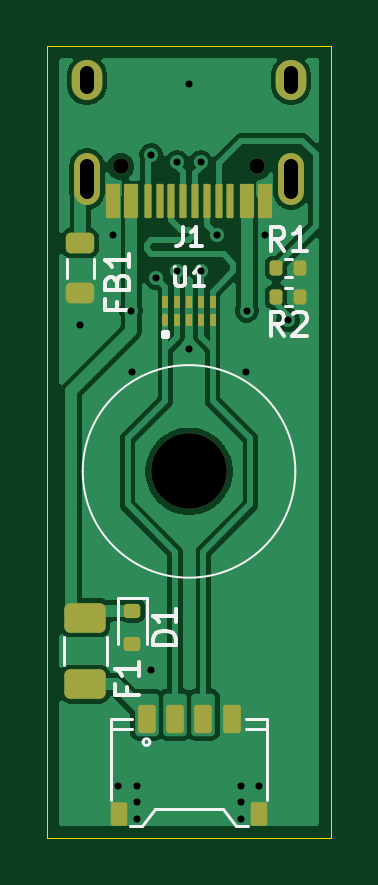
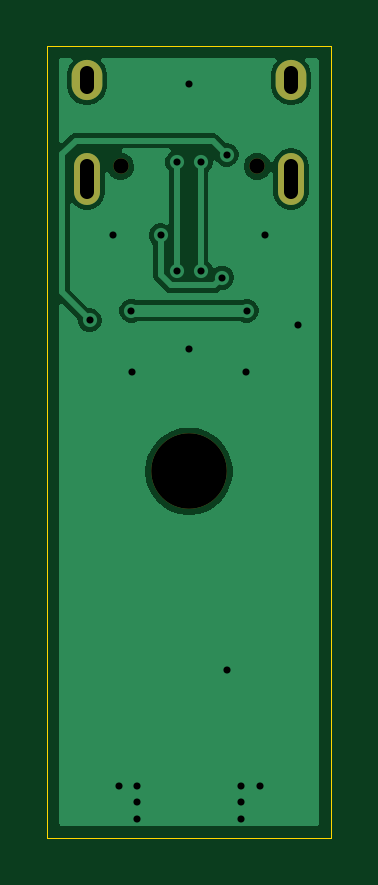
Circuit board: 11 layer files. Board 12.0 x 33.5 mm.
- bottom_copper: usbport-B_Cu.gbl (18304 bytes)
- bottom_mask: usbport-B_Mask.gbs (783 bytes)
- paste: usbport-B_Paste.gbp (486 bytes)
- bottom_silk: usbport-B_Silkscreen.gbo (487 bytes)
- outline: usbport-Edge_Cuts.gm1 (862 bytes)
- top_copper: usbport-F_Cu.gtl (33397 bytes)
- top_mask: usbport-F_Mask.gts (3443 bytes)
- paste: usbport-F_Paste.gtp (3146 bytes)
- top_silk: usbport-F_Silkscreen.gto (9114 bytes)
- drill: usbport-NPTH.drl (439 bytes)
- drill: usbport-PTH.drl (906 bytes)

=== bottom_copper: usbport-B_Cu.gbl (18304 bytes, source omitted) ===
=== bottom_mask: usbport-B_Mask.gbs ===
G04 #@! TF.GenerationSoftware,KiCad,Pcbnew,9.0.1*
G04 #@! TF.CreationDate,2025-10-23T20:38:35-06:00*
G04 #@! TF.ProjectId,usbport,75736270-6f72-4742-9e6b-696361645f70,rev?*
G04 #@! TF.SameCoordinates,Original*
G04 #@! TF.FileFunction,Soldermask,Bot*
G04 #@! TF.FilePolarity,Negative*
%FSLAX46Y46*%
G04 Gerber Fmt 4.6, Leading zero omitted, Abs format (unit mm)*
G04 Created by KiCad (PCBNEW 9.0.1) date 2025-10-23 20:38:35*
%MOMM*%
%LPD*%
G01*
G04 APERTURE LIST*
%ADD10C,3.200000*%
%ADD11C,0.650000*%
%ADD12O,1.100000X2.200000*%
%ADD13O,1.300000X1.700000*%
G04 APERTURE END LIST*
D10*
X92000000Y-91000000D03*
D11*
X94890000Y-78087500D03*
X89110000Y-78087500D03*
D12*
X96320000Y-78617500D03*
D13*
X96320000Y-74437500D03*
D12*
X87680000Y-78617500D03*
D13*
X87680000Y-74437500D03*
M02*

=== paste: usbport-B_Paste.gbp ===
G04 #@! TF.GenerationSoftware,KiCad,Pcbnew,9.0.1*
G04 #@! TF.CreationDate,2025-10-23T20:38:35-06:00*
G04 #@! TF.ProjectId,usbport,75736270-6f72-4742-9e6b-696361645f70,rev?*
G04 #@! TF.SameCoordinates,Original*
G04 #@! TF.FileFunction,Paste,Bot*
G04 #@! TF.FilePolarity,Positive*
%FSLAX46Y46*%
G04 Gerber Fmt 4.6, Leading zero omitted, Abs format (unit mm)*
G04 Created by KiCad (PCBNEW 9.0.1) date 2025-10-23 20:38:35*
%MOMM*%
%LPD*%
G01*
G04 APERTURE LIST*
G04 APERTURE END LIST*
M02*

=== bottom_silk: usbport-B_Silkscreen.gbo ===
G04 #@! TF.GenerationSoftware,KiCad,Pcbnew,9.0.1*
G04 #@! TF.CreationDate,2025-10-23T20:38:35-06:00*
G04 #@! TF.ProjectId,usbport,75736270-6f72-4742-9e6b-696361645f70,rev?*
G04 #@! TF.SameCoordinates,Original*
G04 #@! TF.FileFunction,Legend,Bot*
G04 #@! TF.FilePolarity,Positive*
%FSLAX46Y46*%
G04 Gerber Fmt 4.6, Leading zero omitted, Abs format (unit mm)*
G04 Created by KiCad (PCBNEW 9.0.1) date 2025-10-23 20:38:35*
%MOMM*%
%LPD*%
G01*
G04 APERTURE LIST*
G04 APERTURE END LIST*
M02*

=== outline: usbport-Edge_Cuts.gm1 ===
G04 #@! TF.GenerationSoftware,KiCad,Pcbnew,9.0.1*
G04 #@! TF.CreationDate,2025-10-23T20:38:35-06:00*
G04 #@! TF.ProjectId,usbport,75736270-6f72-4742-9e6b-696361645f70,rev?*
G04 #@! TF.SameCoordinates,Original*
G04 #@! TF.FileFunction,Profile,NP*
%FSLAX46Y46*%
G04 Gerber Fmt 4.6, Leading zero omitted, Abs format (unit mm)*
G04 Created by KiCad (PCBNEW 9.0.1) date 2025-10-23 20:38:35*
%MOMM*%
%LPD*%
G01*
G04 APERTURE LIST*
G04 #@! TA.AperFunction,Profile*
%ADD10C,0.050000*%
G04 #@! TD*
G04 APERTURE END LIST*
D10*
X92000000Y-73000000D02*
X98000000Y-73000000D01*
X98000000Y-73000000D02*
X98000000Y-98000000D01*
X86000000Y-106500000D02*
X98000000Y-106500000D01*
X86000000Y-98000000D02*
X86000000Y-106500000D01*
X92000000Y-73000000D02*
X86000000Y-73000000D01*
X98000000Y-106500000D02*
X98000000Y-98000000D01*
X86000000Y-73000000D02*
X86000000Y-98000000D01*
M02*

=== top_copper: usbport-F_Cu.gtl (33397 bytes, source omitted) ===
=== top_mask: usbport-F_Mask.gts (3443 bytes, source withheld) ===
=== paste: usbport-F_Paste.gtp (3146 bytes, source withheld) ===
=== top_silk: usbport-F_Silkscreen.gto (9114 bytes, source omitted) ===
=== drill: usbport-NPTH.drl ===
M48
; DRILL file {KiCad 9.0.1} date 2025-10-23T20:39:28-0600
; FORMAT={-:-/ absolute / metric / decimal}
; #@! TF.CreationDate,2025-10-23T20:39:28-06:00
; #@! TF.GenerationSoftware,Kicad,Pcbnew,9.0.1
; #@! TF.FileFunction,NonPlated,1,2,NPTH
FMAT,2
METRIC
; #@! TA.AperFunction,NonPlated,NPTH,ComponentDrill
T1C0.650
; #@! TA.AperFunction,NonPlated,NPTH,ComponentDrill
T2C3.200
%
G90
G05
T1
X89.11Y-78.087
X94.89Y-78.087
T2
X92.0Y-91.0
M30

=== drill: usbport-PTH.drl ===
M48
; DRILL file {KiCad 9.0.1} date 2025-10-23T20:39:28-0600
; FORMAT={-:-/ absolute / metric / decimal}
; #@! TF.CreationDate,2025-10-23T20:39:28-06:00
; #@! TF.GenerationSoftware,Kicad,Pcbnew,9.0.1
; #@! TF.FileFunction,Plated,1,2,PTH
FMAT,2
METRIC
; #@! TA.AperFunction,Plated,PTH,ViaDrill
T1C0.300
; #@! TA.AperFunction,Plated,PTH,ComponentDrill
T2C0.300
; #@! TA.AperFunction,Plated,PTH,ComponentDrill
T3C0.600
%
G90
G05
T1
X87.4Y-84.8
X88.8Y-81.0
X89.55Y-84.2
X89.6Y-86.8
X90.4Y-77.6
X90.4Y-99.4
X90.6Y-82.8
X91.5Y-77.9
X91.5Y-82.5
X92.0Y-74.6
X92.0Y-85.8
X92.5Y-77.9
X92.5Y-82.5
X93.2Y-81.0
X94.4Y-86.8
X94.45Y-84.2
X95.2Y-81.0
X96.2Y-84.6
T2
X89.0Y-104.3
X89.8Y-104.3
X89.8Y-105.0
X89.8Y-105.7
X94.2Y-104.3
X94.2Y-105.0
X94.2Y-105.7
X94.95Y-104.3
T3
X87.68Y-74.737G85X87.68Y-74.138
G05
X87.68Y-79.167G85X87.68Y-78.067
G05
X96.32Y-74.737G85X96.32Y-74.138
G05
X96.32Y-79.167G85X96.32Y-78.067
G05
M30

